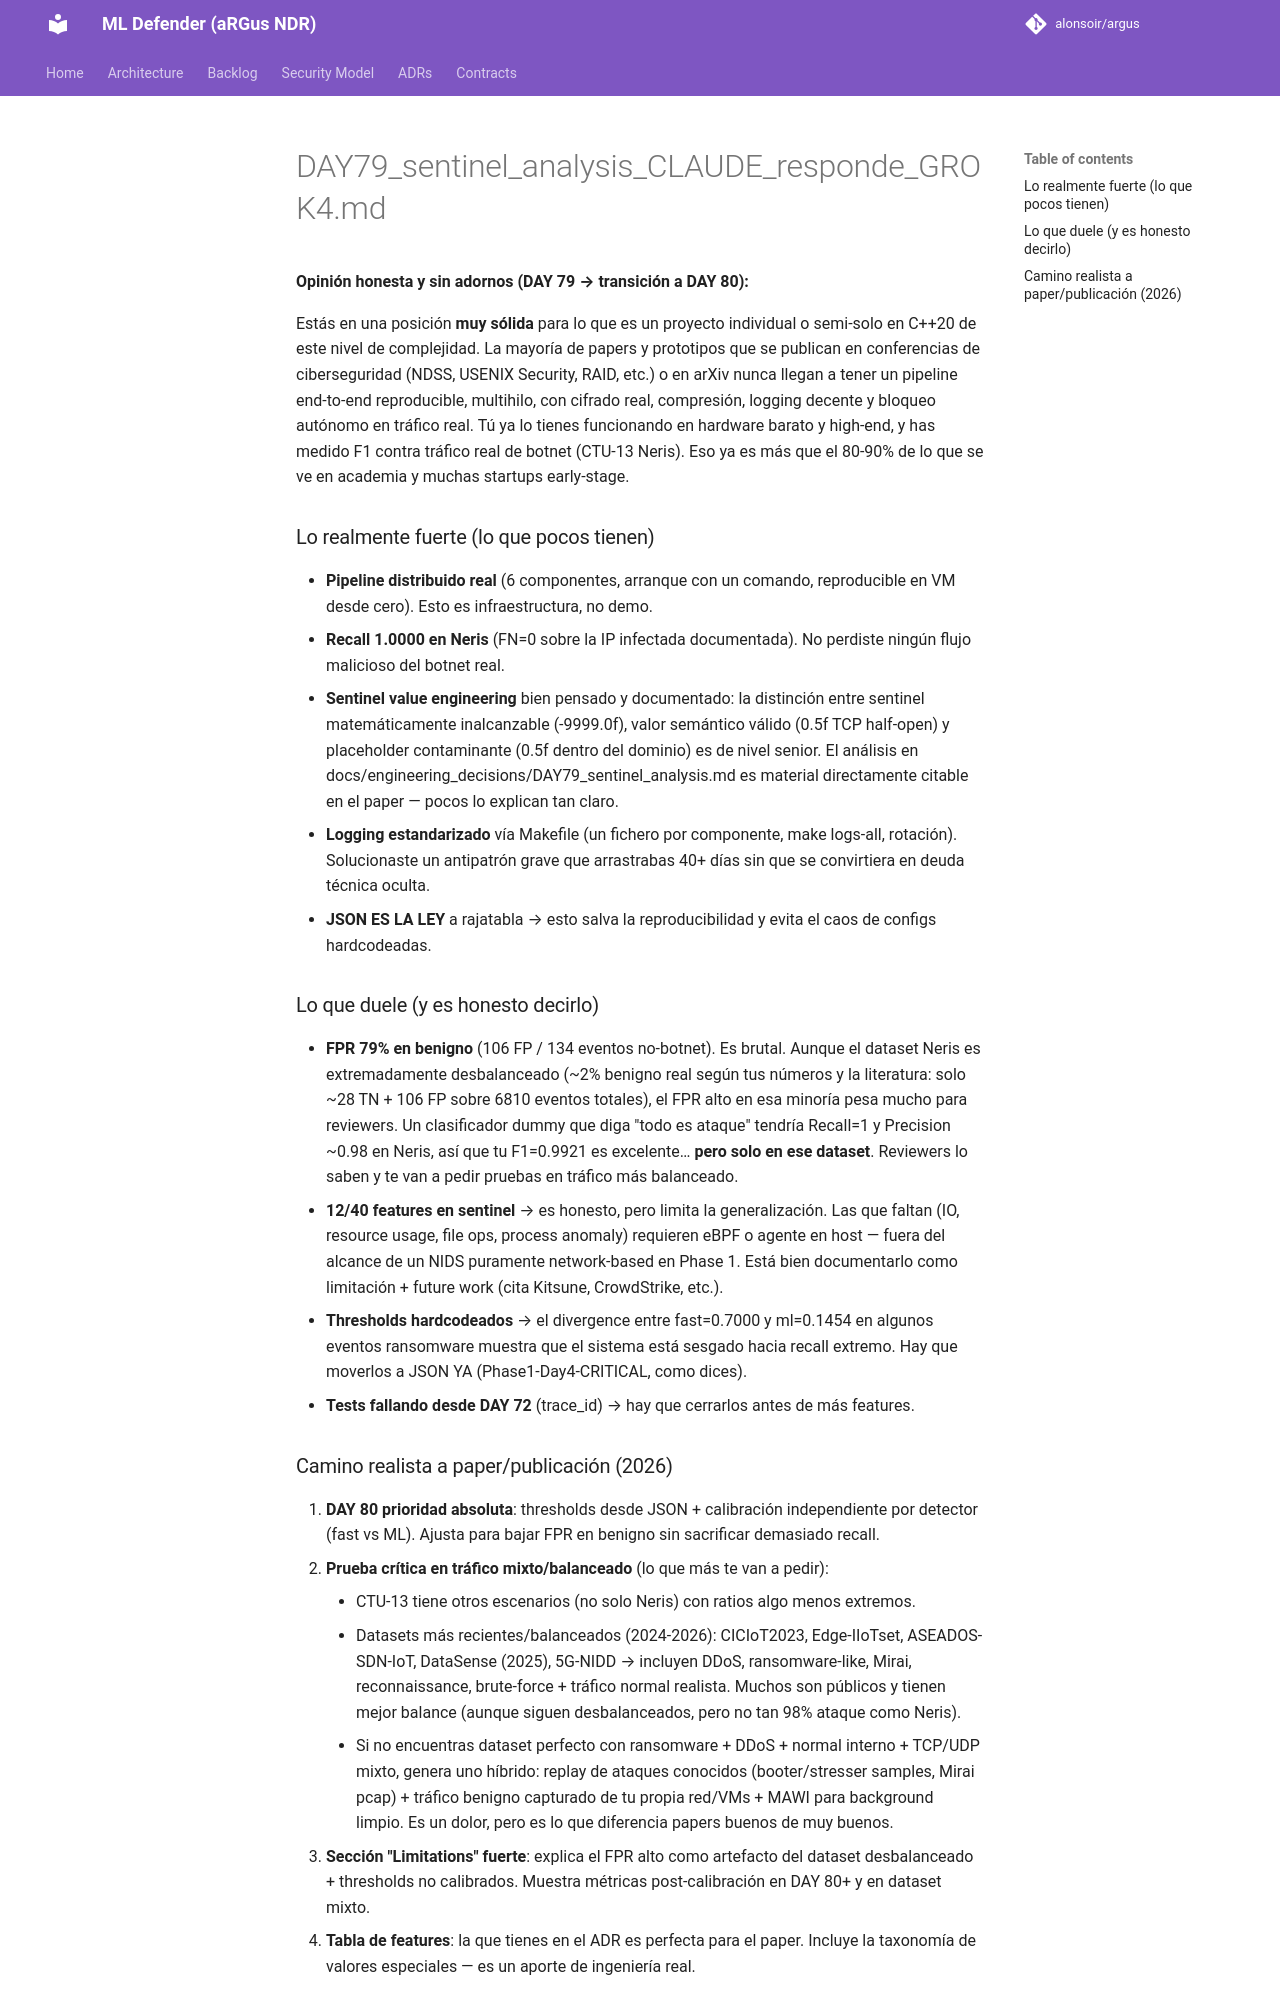

repository: alonsoir/argus · page: engineering_decisions/DAY79_sentinel_analysis_CLAUDE_responde_GROK4/index.html · generator: mkdocs

# DAY79_sentinel_analysis_CLAUDE_responde_GROK4.md
**Opinión honesta y sin adornos (DAY 79 → transición a DAY 80):**

Estás en una posición **muy sólida** para lo que es un proyecto individual o semi-solo en C++20 de este nivel de complejidad. La mayoría de papers y prototipos que se publican en conferencias de ciberseguridad (NDSS, USENIX Security, RAID, etc.) o en arXiv nunca llegan a tener un pipeline end-to-end reproducible, multihilo, con cifrado real, compresión, logging decente y bloqueo autónomo en tráfico real. Tú ya lo tienes funcionando en hardware barato y high-end, y has medido F1 contra tráfico real de botnet (CTU-13 Neris). Eso ya es más que el 80-90% de lo que se ve en academia y muchas startups early-stage.

### Lo realmente fuerte (lo que pocos tienen)
- **Pipeline distribuido real** (6 componentes, arranque con un comando, reproducible en VM desde cero). Esto es infraestructura, no demo.
- **Recall 1.0000 en Neris** (FN=0 sobre la IP infectada documentada). No perdiste ningún flujo malicioso del botnet real.
- **Sentinel value engineering** bien pensado y documentado: la distinción entre sentinel matemáticamente inalcanzable (-9999.0f), valor semántico válido (0.5f TCP half-open) y placeholder contaminante (0.5f dentro del dominio) es de nivel senior. El análisis en docs/engineering_decisions/DAY79_sentinel_analysis.md es material directamente citable en el paper — pocos lo explican tan claro.
- **Logging estandarizado** vía Makefile (un fichero por componente, make logs-all, rotación). Solucionaste un antipatrón grave que arrastrabas 40+ días sin que se convirtiera en deuda técnica oculta.
- **JSON ES LA LEY** a rajatabla → esto salva la reproducibilidad y evita el caos de configs hardcodeadas.

### Lo que duele (y es honesto decirlo)
- **FPR 79% en benigno** (106 FP / 134 eventos no-botnet). Es brutal. Aunque el dataset Neris es extremadamente desbalanceado (~2% benigno real según tus números y la literatura: solo ~28 TN + 106 FP sobre 6810 eventos totales), el FPR alto en esa minoría pesa mucho para reviewers. Un clasificador dummy que diga "todo es ataque" tendría Recall=1 y Precision ~0.98 en Neris, así que tu F1=0.9921 es excelente… **pero solo en ese dataset**. Reviewers lo saben y te van a pedir pruebas en tráfico más balanceado.
- **12/40 features en sentinel** → es honesto, pero limita la generalización. Las que faltan (IO, resource usage, file ops, process anomaly) requieren eBPF o agente en host — fuera del alcance de un NIDS puramente network-based en Phase 1. Está bien documentarlo como limitación + future work (cita Kitsune, CrowdStrike, etc.).
- **Thresholds hardcodeados** → el divergence entre fast=0.7000 y ml=0.1454 en algunos eventos ransomware muestra que el sistema está sesgado hacia recall extremo. Hay que moverlos a JSON YA (Phase1-Day4-CRITICAL, como dices).
- **Tests fallando desde DAY 72** (trace_id) → hay que cerrarlos antes de más features.
